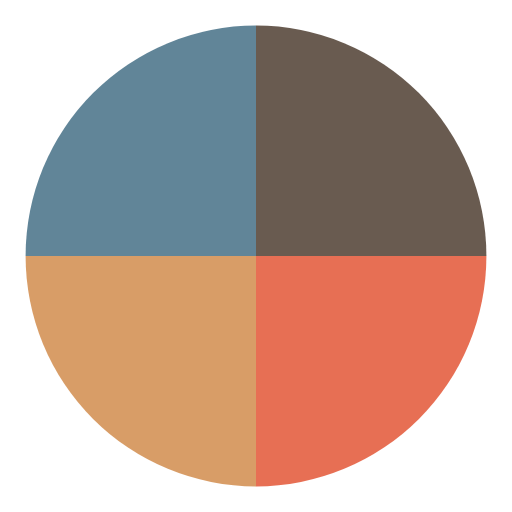
t = 0.00 s
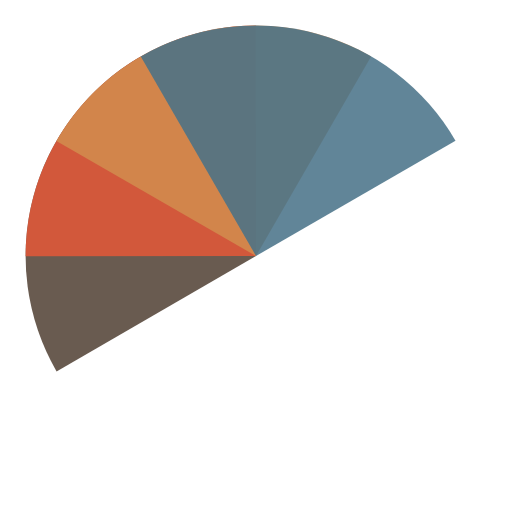
t = 0.88 s
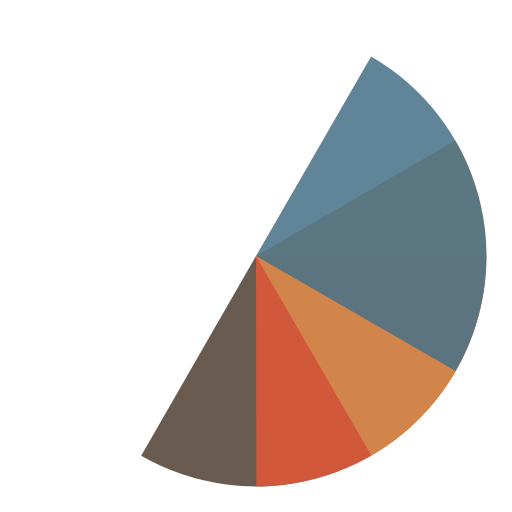
t = 1.75 s
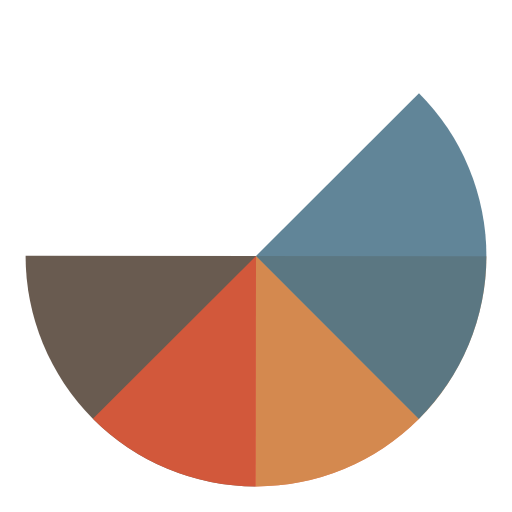
t = 1.97 s
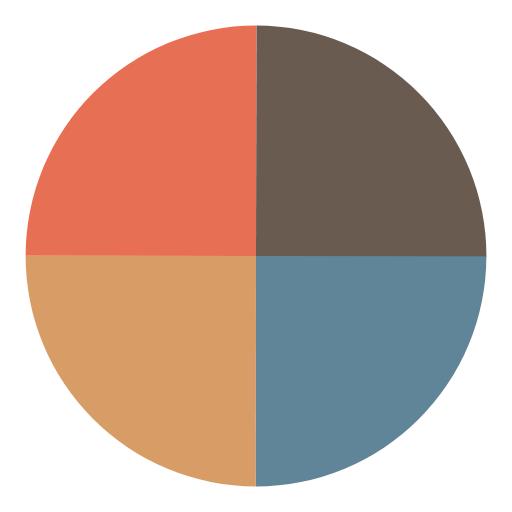
t = 2.63 s
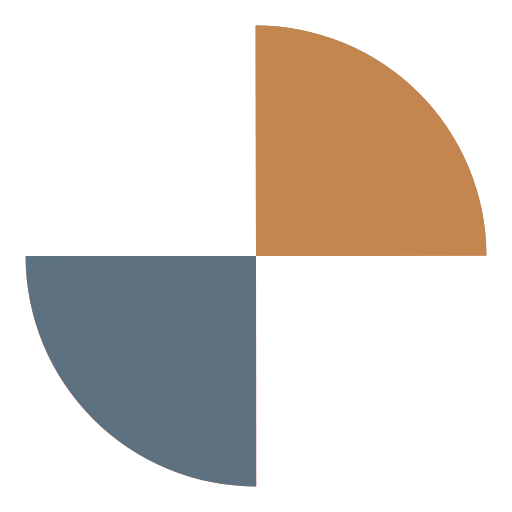
t = 3.95 s

The animated SVG that drew these frames (rendered in a browser with its animation timeline set to each time). Animation: 4 SMIL elements (animateTransform=4); one cycle of 5.26 s, repeats indefinitely.

<?xml version="1.0" encoding="utf-8"?>
<svg xmlns="http://www.w3.org/2000/svg" xmlns:xlink="http://www.w3.org/1999/xlink" style="margin: auto; background: none; display: block; shape-rendering: auto;" width="191px" height="191px" viewBox="0 0 100 100" preserveAspectRatio="xMidYMid">
<g transform="translate(50 50)">
  <g transform="scale(0.9)">
    <g transform="translate(-50 -50)">
      <g>
        <animateTransform attributeName="transform" type="rotate" repeatCount="indefinite" values="0 50 50;360 50 50" keyTimes="0;1" dur="1.3157894736842106s"></animateTransform>
        <path fill-opacity="0.86" fill="#514134" d="M50 50L50 0A50 50 0 0 1 100 50Z"></path>
      </g>
      <g>
        <animateTransform attributeName="transform" type="rotate" repeatCount="indefinite" values="0 50 50;360 50 50" keyTimes="0;1" dur="1.7543859649122806s"></animateTransform>
        <path fill-opacity="0.86" fill="#e35839" d="M50 50L50 0A50 50 0 0 1 100 50Z" transform="rotate(90 50 50)"></path>
      </g>
      <g>
        <animateTransform attributeName="transform" type="rotate" repeatCount="indefinite" values="0 50 50;360 50 50" keyTimes="0;1" dur="2.6315789473684212s"></animateTransform>
        <path fill-opacity="0.86" fill="#d28d4f" d="M50 50L50 0A50 50 0 0 1 100 50Z" transform="rotate(180 50 50)"></path>
      </g>
      <g>
        <animateTransform attributeName="transform" type="rotate" repeatCount="indefinite" values="0 50 50;360 50 50" keyTimes="0;1" dur="5.2631578947368425s"></animateTransform>
        <path fill-opacity="0.86" fill="#477187" d="M50 50L50 0A50 50 0 0 1 100 50Z" transform="rotate(270 50 50)"></path>
      </g>
    </g>
  </g>
</g>
<!-- [ldio] generated by https://loading.io/ --></svg>
